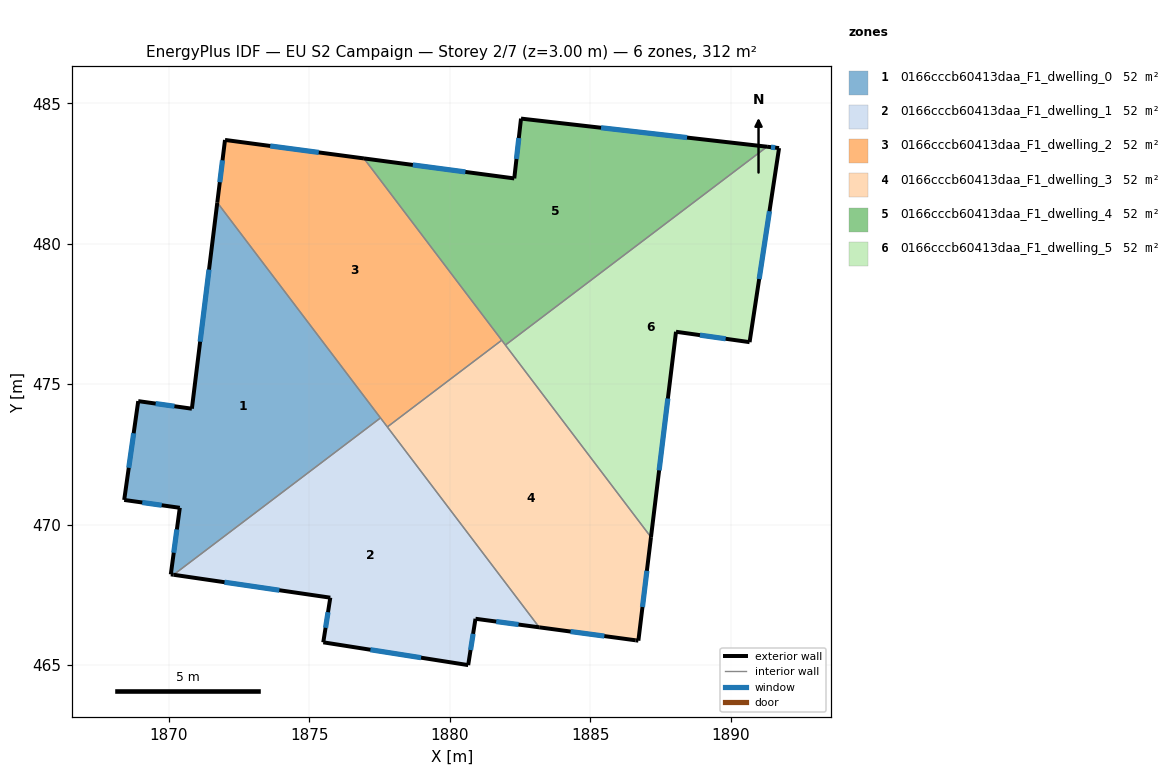
=== STOREY PLAN SPEC (per zone: floor XY polygon, exterior-wall plan segments, windows/doors) ===
zone 1: 0166cccb60413daa_F1_dwelling_0  (52.0 m²)
  floor: (1871.72, 481.46) (1877.53, 473.80) (1870.16, 468.21) (1870.07, 468.22) (1870.39, 470.59) (1868.41, 470.88) (1868.91, 474.39) (1870.82, 474.12)
  exterior wall: (1870.07, 468.22) – (1870.16, 468.21)  [0.1 m]
  exterior wall: (1870.39, 470.59) – (1870.07, 468.22)  [2.4 m]
    window: (1870.28, 469.82) – (1870.17, 469.00)  [0.9 m²]
  exterior wall: (1868.41, 470.88) – (1870.39, 470.59)  [2.0 m]
    window: (1869.05, 470.78) – (1869.74, 470.69)  [0.7 m²]
  exterior wall: (1868.91, 474.39) – (1868.41, 470.88)  [3.6 m]
    window: (1868.74, 473.25) – (1868.57, 472.02)  [1.3 m²]
  exterior wall: (1870.82, 474.12) – (1868.91, 474.39)  [1.9 m]
    window: (1870.19, 474.21) – (1869.53, 474.31)  [0.7 m²]
  exterior wall: (1871.72, 481.46) – (1870.82, 474.12)  [7.4 m]
    window: (1871.43, 479.08) – (1871.11, 476.51)  [2.7 m²]
  interior walls: 2
zone 2: 0166cccb60413daa_F1_dwelling_1  (52.0 m²)
  floor: (1877.53, 473.80) (1883.19, 466.34) (1880.92, 466.64) (1880.66, 464.99) (1875.49, 465.80) (1875.74, 467.39) (1870.16, 468.21)
  exterior wall: (1880.66, 464.99) – (1880.92, 466.64)  [1.7 m]
    window: (1880.74, 465.53) – (1880.83, 466.11)  [0.6 m²]
  exterior wall: (1875.49, 465.80) – (1880.66, 464.99)  [5.2 m]
    window: (1877.17, 465.54) – (1878.98, 465.26)  [1.9 m²]
  exterior wall: (1875.74, 467.39) – (1875.49, 465.80)  [1.6 m]
    window: (1875.66, 466.88) – (1875.58, 466.32)  [0.6 m²]
  exterior wall: (1870.16, 468.21) – (1875.74, 467.39)  [5.6 m]
    window: (1871.98, 467.95) – (1873.93, 467.66)  [2.1 m²]
  exterior wall: (1880.92, 466.64) – (1883.19, 466.34)  [2.3 m]
    window: (1881.65, 466.54) – (1882.45, 466.44)  [0.8 m²]
  interior walls: 3
zone 3: 0166cccb60413daa_F1_dwelling_2  (52.0 m²)
  floor: (1876.94, 483.04) (1881.85, 476.56) (1877.78, 473.47) (1871.72, 481.46) (1872.00, 483.69)
  exterior wall: (1876.94, 483.04) – (1872.00, 483.69)  [5.0 m]
    window: (1875.33, 483.25) – (1873.60, 483.48)  [1.8 m²]
  exterior wall: (1872.00, 483.69) – (1871.72, 481.46)  [2.2 m]
    window: (1871.91, 482.97) – (1871.81, 482.19)  [0.8 m²]
  interior walls: 4
zone 4: 0166cccb60413daa_F1_dwelling_3  (52.0 m²)
  floor: (1881.85, 476.56) (1887.16, 469.55) (1886.71, 465.86) (1886.62, 465.88) (1883.19, 466.34) (1877.78, 473.47)
  exterior wall: (1883.19, 466.34) – (1886.62, 465.88)  [3.5 m]
    window: (1884.30, 466.19) – (1885.50, 466.03)  [1.3 m²]
  exterior wall: (1886.71, 465.86) – (1887.16, 469.55)  [3.7 m]
    window: (1886.86, 467.06) – (1887.02, 468.35)  [1.4 m²]
  exterior wall: (1886.62, 465.88) – (1886.71, 465.86)  [0.1 m]
  interior walls: 4
zone 5: 0166cccb60413daa_F1_dwelling_4  (52.0 m²)
  floor: (1891.30, 483.45) (1881.98, 476.39) (1876.94, 483.04) (1882.30, 482.32) (1882.54, 484.45)
  exterior wall: (1882.30, 482.32) – (1876.94, 483.04)  [5.4 m]
    window: (1880.56, 482.56) – (1878.68, 482.80)  [2.0 m²]
  exterior wall: (1882.54, 484.45) – (1882.30, 482.32)  [2.1 m]
    window: (1882.46, 483.76) – (1882.37, 483.02)  [0.8 m²]
  exterior wall: (1891.30, 483.45) – (1882.54, 484.45)  [8.8 m]
    window: (1888.45, 483.78) – (1885.39, 484.13)  [3.2 m²]
  interior walls: 3
zone 6: 0166cccb60413daa_F1_dwelling_5  (52.0 m²)
  floor: (1891.72, 483.40) (1890.68, 476.49) (1888.06, 476.86) (1887.16, 469.55) (1881.98, 476.39) (1891.30, 483.45)
  exterior wall: (1888.06, 476.86) – (1890.68, 476.49)  [2.6 m]
    window: (1888.91, 476.74) – (1889.82, 476.61)  [1.0 m²]
  exterior wall: (1887.16, 469.55) – (1888.06, 476.86)  [7.4 m]
    window: (1887.45, 471.93) – (1887.77, 474.49)  [2.7 m²]
  exterior wall: (1891.72, 483.40) – (1891.30, 483.45)  [0.4 m]
    window: (1891.59, 483.42) – (1891.44, 483.44)  [0.2 m²]
  exterior wall: (1890.68, 476.49) – (1891.72, 483.40)  [7.0 m]
    window: (1891.02, 478.74) – (1891.38, 481.16)  [2.6 m²]
  interior walls: 2

=== DERIVED (storey summary) ===
Building: EU S2 Campaign
Storey: 2 of 7  (floor level z = 3.00 m)
Storey gross floor area: 311.9 m²
Zones on this storey: 6
  - 0166cccb60413daa_F1_dwelling_0: floor 52.0 m²; exterior wall 17.4 m (52.1 m²); 5 window(s) 6.3 m²; WWR 12.2%
  - 0166cccb60413daa_F1_dwelling_1: floor 52.0 m²; exterior wall 16.4 m (49.3 m²); 5 window(s) 6.0 m²; WWR 12.2%
  - 0166cccb60413daa_F1_dwelling_2: floor 52.0 m²; exterior wall 7.2 m (21.7 m²); 2 window(s) 2.7 m²; WWR 12.2%
  - 0166cccb60413daa_F1_dwelling_3: floor 52.0 m²; exterior wall 7.3 m (21.8 m²); 2 window(s) 2.6 m²; WWR 12.1%
  - 0166cccb60413daa_F1_dwelling_4: floor 52.0 m²; exterior wall 16.4 m (49.1 m²); 3 window(s) 6.0 m²; WWR 12.2%
  - 0166cccb60413daa_F1_dwelling_5: floor 52.0 m²; exterior wall 17.4 m (52.3 m²); 4 window(s) 6.4 m²; WWR 12.2%
Zone adjacency (shared interzone walls):
  - 0166cccb60413daa_F1_dwelling_0 ↔ 0166cccb60413daa_F1_dwelling_1
  - 0166cccb60413daa_F1_dwelling_0 ↔ 0166cccb60413daa_F1_dwelling_2
  - 0166cccb60413daa_F1_dwelling_1 ↔ 0166cccb60413daa_F1_dwelling_2
  - 0166cccb60413daa_F1_dwelling_1 ↔ 0166cccb60413daa_F1_dwelling_3
  - 0166cccb60413daa_F1_dwelling_2 ↔ 0166cccb60413daa_F1_dwelling_3
  - 0166cccb60413daa_F1_dwelling_2 ↔ 0166cccb60413daa_F1_dwelling_4
  - 0166cccb60413daa_F1_dwelling_3 ↔ 0166cccb60413daa_F1_dwelling_4
  - 0166cccb60413daa_F1_dwelling_3 ↔ 0166cccb60413daa_F1_dwelling_5
  - 0166cccb60413daa_F1_dwelling_4 ↔ 0166cccb60413daa_F1_dwelling_5